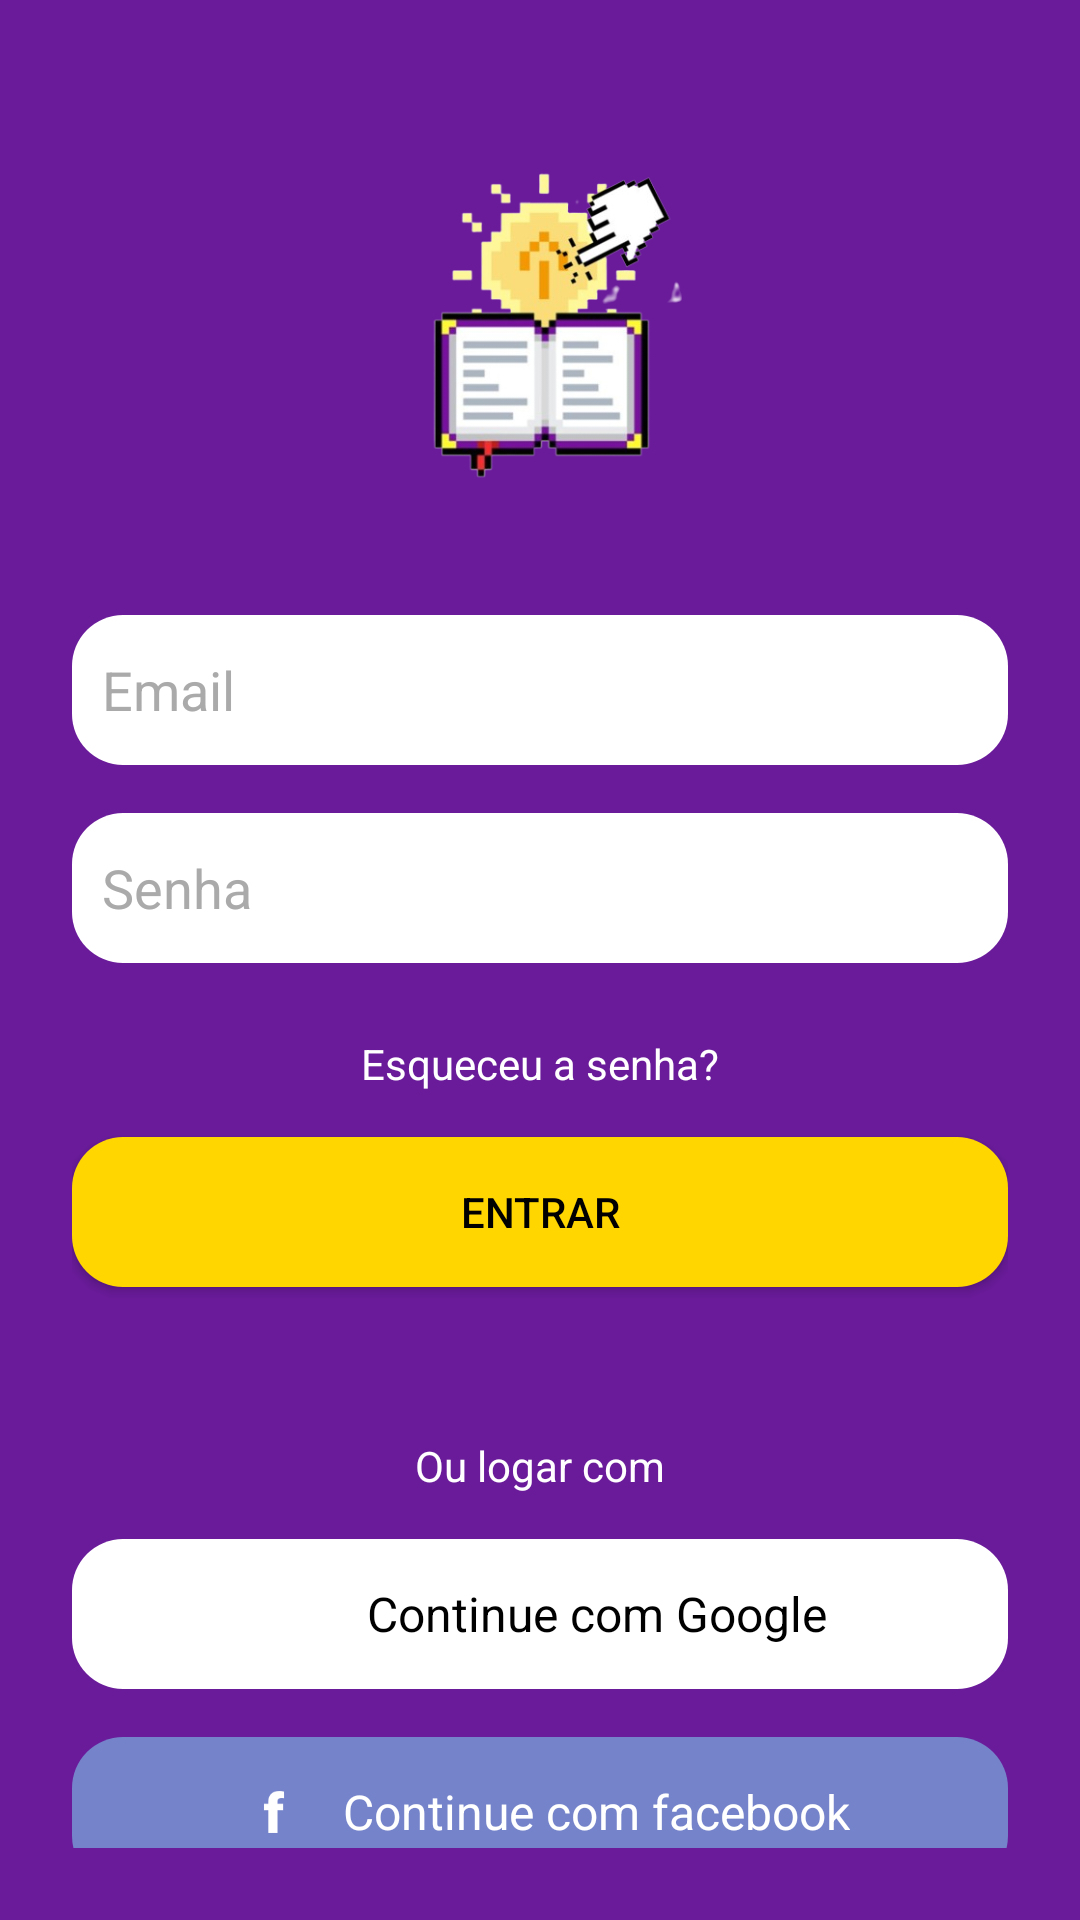

Write the Android layout XML for this screen, with the resource values it uses.
<!-- AndroidManifest.xml: application theme Theme.Appgerenciamentoaulas -->
<!-- res/layout/activity_login.xml -->
<?xml version="1.0" encoding="utf-8"?>
<LinearLayout xmlns:android="http://schemas.android.com/apk/res/android"
    xmlns:tools="http://schemas.android.com/tools"
    android:layout_width="match_parent"
    android:layout_height="match_parent"
    android:orientation="vertical"
    android:gravity="top"
    android:padding="24dp"
    android:background="#6A1B9A">

    <ImageView
        android:id="@+id/imagemExemplo"
        android:layout_width="wrap_content"
        android:layout_height="181dp"
        android:contentDescription="@string/logoapp"
        android:paddingBottom="20dp"
        android:src="@drawable/click_aprenda" />

    <EditText
        android:id="@+id/email"
        android:layout_width="match_parent"
        android:layout_height="50dp"
        android:autofillHints=""
        android:hint="@string/email"
        android:background="@drawable/rounded_edittext"
        android:padding="10dp"
        android:textColor="#000000"
        android:textColorHint="#AAAAAA"
        android:layout_marginBottom="16dp"
        tools:ignore="TextFields" />

    <EditText
        android:id="@+id/password"
        android:layout_width="match_parent"
        android:layout_height="50dp"
        android:autofillHints=""
        android:hint="@string/senha"
        android:inputType="textPassword"
        android:background="@drawable/rounded_edittext"
        android:padding="10dp"
        android:textColor="#000000"
        android:textColorHint="#AAAAAA"
        android:layout_marginBottom="24dp" />

    <TextView
        android:id="@+id/forgotPassword"
        android:layout_width="wrap_content"
        android:layout_height="wrap_content"
        android:text="@string/esqueceu_a_senha"
        android:textColor="@color/white"
        android:textSize="14sp"
        android:paddingBottom="15sp"
        android:layout_gravity="center_horizontal"
        android:clickable="true"
        android:focusable="true"
        tools:ignore="DuplicateIds" />

    <Button
        android:id="@+id/login_button"
        android:layout_width="match_parent"
        android:layout_height="50dp"
        android:text="@string/entrar"
        android:textColor="@color/black"
        android:layout_marginBottom="50sp"
        android:background="@drawable/rounded_edittextyellow"/>

    <TextView
        android:id="@+id/orEnter"
        android:layout_width="wrap_content"
        android:layout_height="wrap_content"
        android:layout_gravity="center_horizontal"
        android:clickable="true"
        android:focusable="true"
        android:paddingBottom="15sp"
        android:text="@string/ou_logar_com"
        android:textColor="@color/white"
        android:textSize="14sp"
        tools:ignore="DuplicateIds" />


    <LinearLayout
        android:id="@+id/google_login_button"
        android:layout_width="match_parent"
        android:layout_height="50dp"
        android:orientation="horizontal"
        android:gravity="center"
        android:background="@drawable/rounded_edittext"
        android:paddingStart="16dp"
        android:paddingEnd="16dp"
        android:layout_marginBottom="16dp"
        android:clickable="true"
        android:focusable="true">

        <ImageView
            android:id="@+id/google_logo"
            android:layout_width="30dp"
            android:layout_height="30dp"
            android:contentDescription="@string/googlebtn"
            android:src="@drawable/google" />

        <TextView
            android:id="@+id/google_login_text"
            android:layout_width="wrap_content"
            android:layout_height="wrap_content"
            android:layout_marginStart="8dp"
            android:text="@string/continue_com_google"
            android:textColor="@color/black"
            android:textSize="16sp" />
    </LinearLayout>

    <LinearLayout
        android:id="@+id/facebook_login_button"
        android:layout_width="match_parent"
        android:layout_height="50dp"
        android:orientation="horizontal"
        android:gravity="center"
        android:background="@drawable/rounded_edittextblue"
        android:paddingStart="16dp"
        android:paddingEnd="16dp"
        android:layout_marginBottom="16dp"
        android:clickable="true"
        android:focusable="true">

        <ImageView
            android:id="@+id/facebook_logo"
            android:layout_width="30dp"
            android:layout_height="30dp"
            android:contentDescription="@string/facebookbtn"
            android:src="@drawable/facebook" />

        <TextView
            android:id="@+id/facebook_login_text"
            android:layout_width="wrap_content"
            android:layout_height="wrap_content"
            android:layout_marginStart="8dp"
            android:text="@string/continue_com_facebook"
            android:textColor="@color/white"
            android:textSize="16sp" />
    </LinearLayout>


    <TextView
        android:id="@+id/textRegister"
        android:layout_width="wrap_content"
        android:layout_height="wrap_content"
        android:text="@string/ainda_n_o_tem_conta_cadastre_se"
        android:textColor="@color/white"
        android:textSize="14sp"
        android:layout_gravity="center_horizontal"
        android:layout_marginTop="16dp"
        android:clickable="true"
        android:focusable="true" />
</LinearLayout>
<!-- resources referenced by this layout -->
<resources>
  <color name="black">#FF000000</color>
  <color name="white">#FFFFFFFF</color>
  <!-- drawable click_aprenda: png bitmap (drawable, 67045 bytes) -->
  <!-- drawable facebook: png bitmap (drawable, 737 bytes) -->
  <!-- drawable rounded_edittext (drawable) -->
  <?xml version="1.0" encoding="utf-8"?>
  <shape xmlns:android="http://schemas.android.com/apk/res/android"
      android:shape="rectangle">
      <solid android:color="@color/white"/>
      <corners android:radius="17dp"/>
  </shape>
  <!-- drawable rounded_edittextblue (drawable) -->
  <?xml version="1.0" encoding="utf-8"?>
  <shape xmlns:android="http://schemas.android.com/apk/res/android"
      android:shape="rectangle">
      <solid android:color="@color/btnF"/>
      <corners android:radius="17dp"/>
  </shape>
  <!-- drawable rounded_edittextyellow (drawable) -->
  <?xml version="1.0" encoding="utf-8"?>
  <shape xmlns:android="http://schemas.android.com/apk/res/android"
      android:shape="rectangle">
      <solid android:color="@color/btnBg"/>
      <corners android:radius="17dp"/>
  </shape>
  <string name="ainda_n_o_tem_conta_cadastre_se">Ainda não tem conta? Cadastre-se</string>
  <string name="continue_com_facebook">Continue com facebook</string>
  <string name="continue_com_google">Continue com Google</string>
  <string name="email">Email</string>
  <string name="entrar">Entrar</string>
  <string name="esqueceu_a_senha">Esqueceu a senha?</string>
  <string name="facebookbtn">facebookbtn</string>
  <string name="googlebtn">googleBtn</string>
  <string name="logoapp">logoApp</string>
  <string name="ou_logar_com">Ou logar com</string>
  <string name="senha">Senha</string>
  <style name="Theme.Appgerenciamentoaulas" parent="Theme.AppCompat.DayNight.NoActionBar" />
  <color name="btnF">#7583CA</color>
  <color name="btnBg">#FFD600</color>
</resources>
